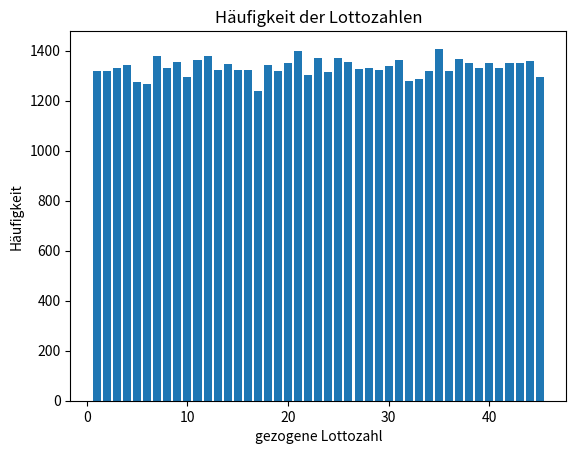

This chart was generated by the following Python code:
import numpy as np
import matplotlib.pyplot as plt

print("Lottozahlen: ")
anzahl_zahlen = 45
Lottozahlen = np.arange(1, anzahl_zahlen+1)

def lotto_ziehung(anzahl_ziehungen):
    index = anzahl_zahlen-1
    for x in range(anzahl_ziehungen):
        ziehung = np.random.randint(0, index, 1)
        Lottozahlen[ziehung], Lottozahlen[index] = Lottozahlen[index], Lottozahlen[ziehung]
        index -= 1


statistik_dict = {}

for i in range (anzahl_zahlen):
    statistik_dict[i+1] = 0


for i in range(10000):
    lotto_ziehung(6)
    gezogeneZahlen = Lottozahlen[-6:]
    #print(gezogeneZahlen)
    for zahl in gezogeneZahlen:
        statistik_dict[zahl] += 1

#Ausgabe mit Diagramm
x = list(statistik_dict.keys())
y = list(statistik_dict.values())

plt.bar(x, y)
plt.title("Häufigkeit der Lottozahlen")
plt.xlabel("gezogene Lottozahl")
plt.ylabel("Häufigkeit")
plt.show()